Run: headless pygame with SDL's dummy video driver; simulated clock (each Clock.tick advances the game by its frame time, no real sleeping); random seed 0; keys injected as events and as key.get_pressed() state; mouse plan: one left click at the window centre at the start of phase 2, then a move to the lower-right quarter at the start of phase 3.
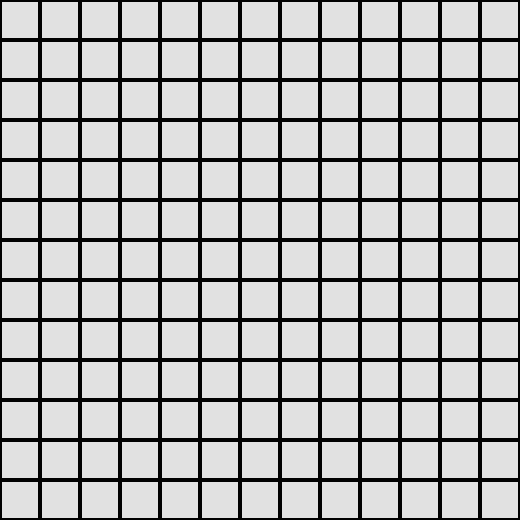
Frame 1 of 4 · flips 1–60 · no input
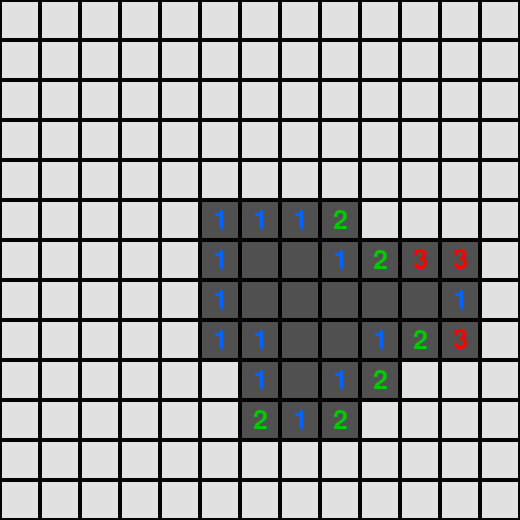
Frame 2 of 4 · flips 61–180 · clicked the window centre · tapped SPACE, RETURN · held RIGHT (→), D
Frame 3 of 4 · flips 181–300 · moved the mouse to the lower-right quarter · held DOWN (↓), S · screen unchanged from frame 2, image omitted
Frame 4 of 4 · flips 301–420 · held LEFT (←), A, UP (↑), W · screen unchanged from frame 3, image omitted

The pygame program that drew these frames:

import pygame, random, sys
from pygame.locals import *

# === CONFIGURATION ===
TILE_SIZE = 40
GRID_WIDTH = 13
GRID_HEIGHT = 13
MINES_COUNT = 40
WIDTH = TILE_SIZE * GRID_WIDTH
HEIGHT = TILE_SIZE * GRID_HEIGHT

pygame.init()
screen = pygame.display.set_mode((WIDTH, HEIGHT))
pygame.display.set_caption("MineSweeper")
clock = pygame.time.Clock()

# === COLOURS ===
WHITE = (255, 255, 255)
GRAY = (225, 225, 225)
DARK_GRAY = (80, 80, 80)
DARKER_GRAY = (30, 30, 30)
BLACK = (0, 0, 0)
RED = (255, 0, 0)
GREEN = (0, 180, 0)

# Classic-style palette
NUMBER_COLORS = {
    1: (0, 100, 255),     # Turquesa
    2: (0, 200, 0),       # Verde
    3: (255, 0, 0),       # Rojo
    4: (0, 0, 128),       # Azul oscuro
    5: (182, 128, 0),     # Marrón rojizo
    6: (0, 128, 128),     # Cian oscuro
    7: (0, 0, 0),         # Negro
    8: (128, 128, 128),   # Gris
}

font = pygame.font.SysFont(None, 40)

# === SPRITE BASE ===
class Sprite:
    def process(self): pass
    def draw(self): pass

# === CELDA ===
class Tile(Sprite):
    def __init__(self, x, y):
        self.grid_x = x
        self.grid_y = y
        self.rect = pygame.Rect(x * TILE_SIZE, y * TILE_SIZE, TILE_SIZE, TILE_SIZE)
        self.is_mine = False
        self.is_revealed = False
        self.is_flagged = False
        self.adjacent_mines = 0

    def draw(self):
        pygame.draw.rect(screen, DARK_GRAY if self.is_revealed else GRAY, self.rect)
        pygame.draw.rect(screen, BLACK, self.rect, 2)

        # If the game is over and the mine is revealed, we paint it black
        if self.is_revealed:
            if self.is_mine:
                # If the game is over, colour the mine black unless it is flagged
                color = BLACK if manager.game_over else DARKER_GRAY
                pygame.draw.circle(screen, color, self.rect.center, TILE_SIZE // 4)
            elif self.adjacent_mines > 0:
                text = font.render(str(self.adjacent_mines), True, NUMBER_COLORS[self.adjacent_mines])
                screen.blit(text, text.get_rect(center=self.rect.center))
        elif self.is_flagged:
            pygame.draw.circle(screen, RED, self.rect.center, TILE_SIZE // 4)

        # If the mine is not revealed and the game is over, draw it black
        if manager.game_over and self.is_mine and not self.is_revealed:
            pygame.draw.circle(screen, BLACK, self.rect.center, TILE_SIZE // 4)  # Draws in black


    def reveal(self):
        if self.is_flagged or self.is_revealed:
            return
        self.is_revealed = True
        manager.revealed_count += 1
        if self.adjacent_mines == 0 and not self.is_mine:
            for dx in [-1, 0, 1]:
                for dy in [-1, 0, 1]:
                    nx, ny = self.grid_x + dx, self.grid_y + dy
                    if 0 <= nx < GRID_WIDTH and 0 <= ny < GRID_HEIGHT:
                        neighbor = grid[ny][nx]
                        if not neighbor.is_revealed:
                            neighbor.reveal()

# === MANAGER ===
class GameManager(Sprite):
    def __init__(self):
        self.reset()

    def reset(self):
        global grid
        self.grid_ready = False
        self.game_over = False
        self.victory = False
        self.revealed_count = 0
        grid = [[Tile(x, y) for x in range(GRID_WIDTH)] for y in range(GRID_HEIGHT)]

    def place_mines(self, first_click_tile):
        safe_zone = self.get_neighbors(first_click_tile) | {first_click_tile}
        all_tiles = set(tile for row in grid for tile in row)  # Convertimos all_tiles a un set
        candidates = all_tiles - safe_zone  # Ahora usamos un set para restar safe_zone

        visited = set()  # Iniciamos visited antes de usarlo
        placed = 0

        while placed < MINES_COUNT:
            # We randomly decide whether to place a loose mine or a cluster
            if random.random() < 0.2:  # 20% de chance de que sea un cluster
                start = random.choice(list(candidates))  # Seleccionamos aleatoriamente de los candidatos
                if start in visited:
                    continue
                cluster_size = random.randint(3, 5)
                cluster = self.generate_mine_cluster(start, candidates - visited, cluster_size)
                for tile in cluster:
                    tile.is_mine = True
                placed += len(cluster)
                visited.update(cluster)  # Actualizamos visited después de colocar las minas
            else:  # 50% de chance de que sea una mina suelta
                start = random.choice(list(candidates))
                if start in visited:
                    continue
                start.is_mine = True
                placed += 1
                visited.add(start)  # Marcamos la mina suelta como visitada

        self.calculate_adjacency()
        self.grid_ready = True

    def generate_mine_cluster(self, start_tile, candidates, max_size):  # NUEVO
        cluster = set([start_tile])
        frontier = [start_tile]

        while frontier and len(cluster) < max_size:
            current = frontier.pop()
            for neighbor in self.get_neighbors(current):
                if neighbor in candidates and neighbor not in cluster:
                    cluster.add(neighbor)
                    frontier.append(neighbor)
                    if len(cluster) >= max_size:
                        break
        return cluster

    def calculate_adjacency(self):
        for row in grid:
            for tile in row:
                count = 0
                for neighbor in self.get_neighbors(tile):
                    if neighbor.is_mine:
                        count += 1
                tile.adjacent_mines = count

    def get_neighbors(self, tile):
        neighbors = set()
        for dx in [-1, 0, 1]:
            for dy in [-1, 0, 1]:
                nx, ny = tile.grid_x + dx, tile.grid_y + dy
                if 0 <= nx < GRID_WIDTH and 0 <= ny < GRID_HEIGHT:
                    neighbors.add(grid[ny][nx])
        return neighbors

    def process_click(self, mouse_pos, right_click=False):
        if self.game_over or self.victory:
            return

        for row in grid:
            for tile in row:
                if tile.rect.collidepoint(mouse_pos):
                    if not self.grid_ready:
                        self.place_mines(tile)
                    if right_click:
                        if not tile.is_revealed:
                            tile.is_flagged = not tile.is_flagged
                    else:
                        if not tile.is_revealed and not tile.is_flagged:
                            tile.reveal()
                            if tile.is_mine:
                                self.game_over = True
                                self.reveal_all_tiles()
                    self.check_victory()
                    return

    def check_victory(self):
        total_tiles = GRID_WIDTH * GRID_HEIGHT
        if self.revealed_count == total_tiles - MINES_COUNT:
            self.victory = True

    def draw(self):
        for row in grid:
            for tile in row:
                tile.draw()
        if self.game_over:
            self.show_message("Game Over!", RED)
        elif self.victory:
            self.show_message("You Win!", GREEN)

    def show_message(self, text, color):
        # Render the text
        render = font.render(text, True, WHITE)  # Color blanco para el texto
        text_rect = render.get_rect(center=(WIDTH // 2, HEIGHT // 2))  # Centrar el texto

        # Create a solid background behind the text
        background_rect = pygame.Rect(text_rect.x - 10, text_rect.y - 10, text_rect.width + 20, text_rect.height + 20)
        
        # Draw the solid background (you can change the background colour to whatever you prefer)
        pygame.draw.rect(screen, color, background_rect)

        # Draw the text over the background
        screen.blit(render, text_rect)

    def reveal_all_tiles(self):
        for row in grid:
            for tile in row:
                tile.is_revealed = True

# === INSTANTIATION ===
manager = GameManager()

# === LOOP PRINCIPAL ===
while True:
    deltaT = clock.tick(60) / 1000.0
    screen.fill(WHITE)

    for event in pygame.event.get():
        if event.type == QUIT:
            pygame.quit()
            sys.exit()
        elif event.type == MOUSEBUTTONDOWN:
            if event.button == 1:  # Left
                manager.process_click(event.pos, right_click=False)
            elif event.button == 3:  # Right
                manager.process_click(event.pos, right_click=True)
        elif event.type == KEYDOWN:
            if event.key == K_r:
                manager.reset()
            elif event.key == K_ESCAPE:
                pygame.quit()
                sys.exit()

    manager.draw()
    pygame.display.flip()
